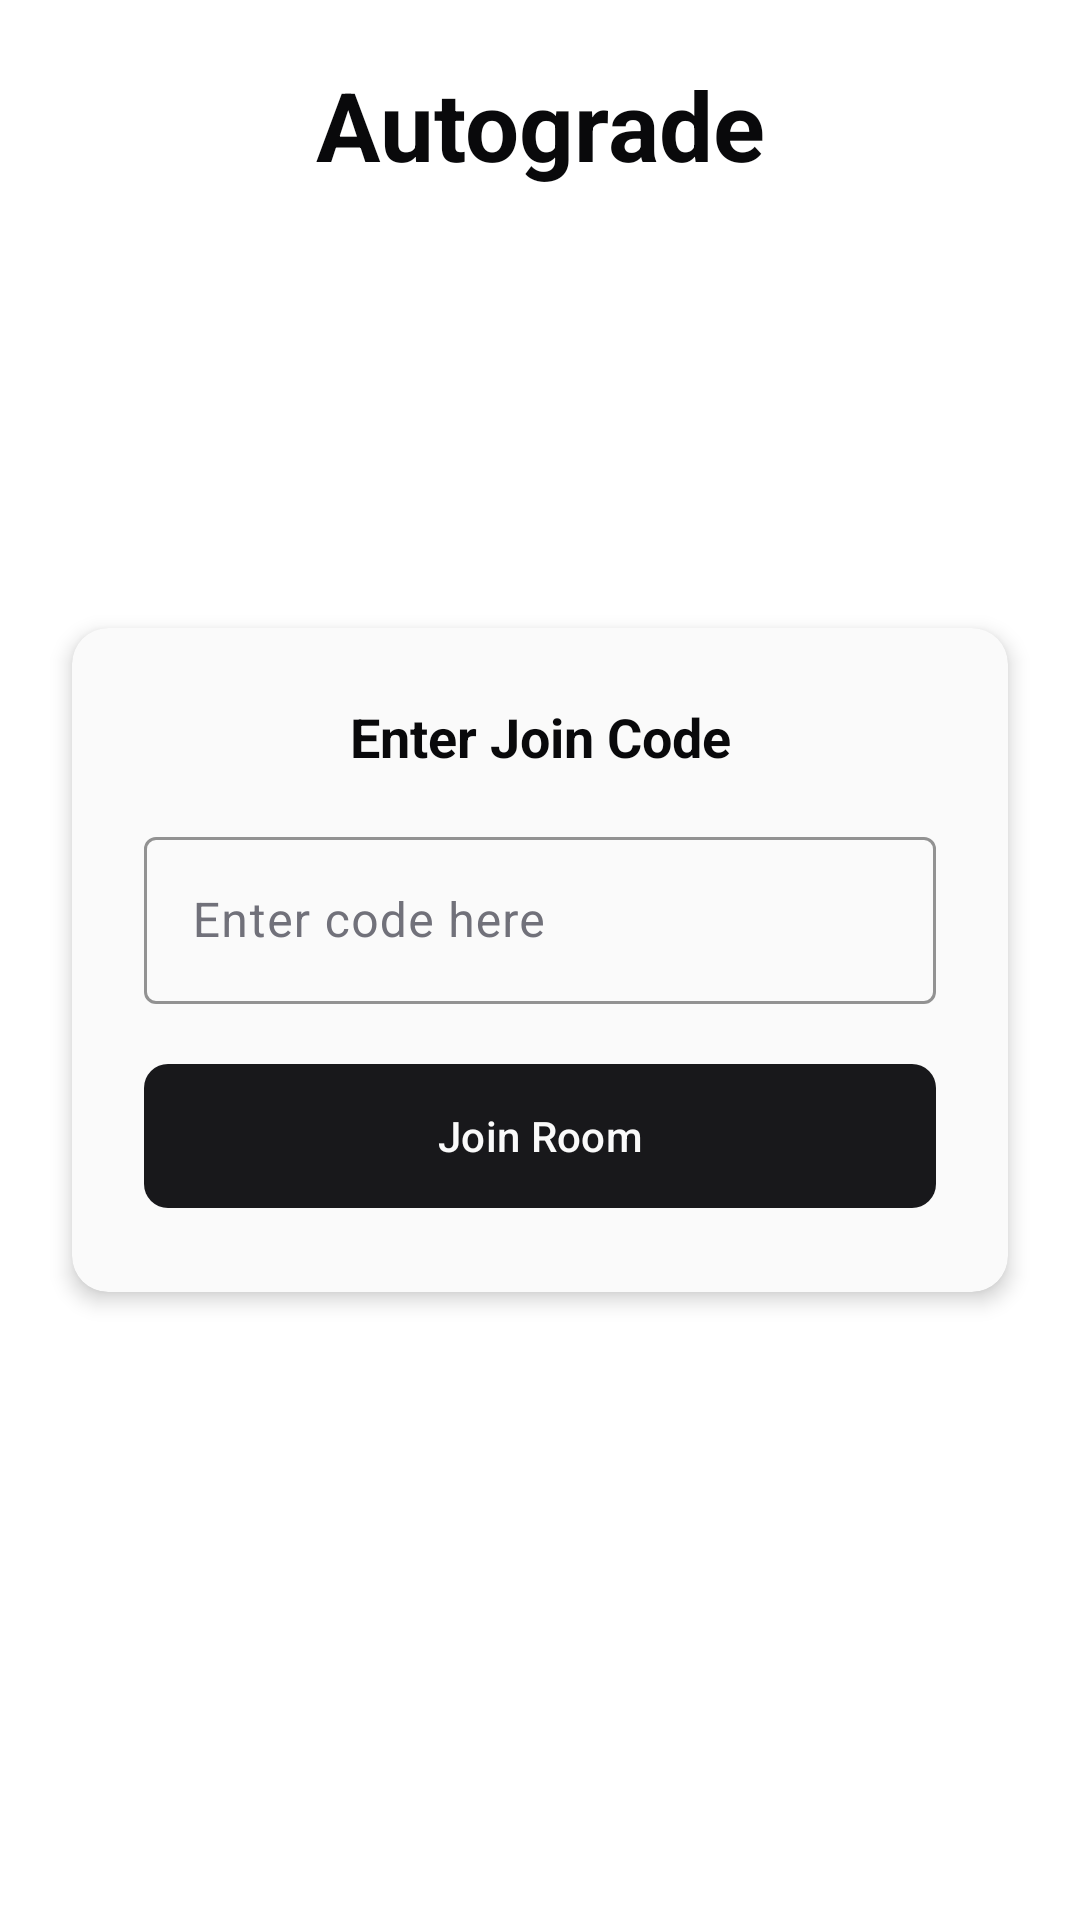

Layout XML and referenced resources for this Android screen:
<!-- AndroidManifest.xml: application theme Theme.FinalMobile2025 -->
<!-- res/layout/activity_home.xml -->
<?xml version="1.0" encoding="utf-8"?>
<androidx.constraintlayout.widget.ConstraintLayout xmlns:android="http://schemas.android.com/apk/res/android"
    xmlns:app="http://schemas.android.com/apk/res-auto"
    xmlns:tools="http://schemas.android.com/tools"
    android:layout_width="match_parent"
    android:layout_height="match_parent"
    android:background="?attr/colorSurface"
    tools:context=".HomeActivity">

    
    <TextView
        android:id="@+id/tv_app_title"
        android:layout_width="wrap_content"
        android:layout_height="wrap_content"
        android:text="@string/app_name"
        android:textSize="32sp"
        android:textStyle="bold"
        android:textColor="?attr/colorOnBackground"
        android:layout_marginTop="20dp"
        app:layout_constraintTop_toTopOf="parent"
        app:layout_constraintStart_toStartOf="parent"
        app:layout_constraintEnd_toEndOf="parent" />

    
    <androidx.cardview.widget.CardView
        android:id="@+id/card_join_code"
        android:layout_width="0dp"
        android:layout_height="wrap_content"
        android:layout_marginHorizontal="24dp"
        app:cardBackgroundColor="?attr/colorOnPrimary"
        app:cardCornerRadius="12dp"
        app:cardElevation="4dp"
        app:layout_constraintTop_toTopOf="parent"
        app:layout_constraintBottom_toBottomOf="parent"
        app:layout_constraintStart_toStartOf="parent"
        app:layout_constraintEnd_toEndOf="parent">

        <LinearLayout
            android:layout_width="match_parent"
            android:layout_height="wrap_content"
            android:orientation="vertical"
            android:padding="24dp">

            <TextView
                android:id="@+id/tv_join_code_title"
                android:layout_width="match_parent"
                android:layout_height="wrap_content"
                android:text="@string/enter_join_code"
                android:textSize="18sp"
                android:textStyle="bold"
                android:textColor="?attr/colorOnSurface"
                android:textAlignment="center"
                android:layout_marginBottom="16dp" />

            <com.google.android.material.textfield.TextInputLayout
                android:layout_width="match_parent"
                android:layout_height="wrap_content"
                android:layout_marginBottom="16dp"
                style="@style/Widget.Material3.TextInputLayout.OutlinedBox"
                app:boxStrokeColor="?attr/colorOutline"
                app:hintTextColor="?attr/colorOnSurfaceVariant">                <com.google.android.material.textfield.TextInputEditText
                    android:id="@+id/et_join_code"
                    android:layout_width="match_parent"
                    android:layout_height="wrap_content"
                    android:hint="@string/enter_code_here"
                    android:textColor="?attr/colorOnSurface"
                    android:textColorHint="?attr/colorOnSurfaceVariant"
                    android:maxLength="6"
                    android:inputType="textCapCharacters" />

            </com.google.android.material.textfield.TextInputLayout>

            <com.google.android.material.button.MaterialButton
                android:id="@+id/btn_join"
                android:layout_width="match_parent"
                android:layout_height="56dp"
                android:text="@string/join_room"
                android:textColor="?attr/colorOnPrimary"
                app:backgroundTint="?attr/colorPrimary"
                app:cornerRadius="8dp" />

        </LinearLayout>

    </androidx.cardview.widget.CardView>

</androidx.constraintlayout.widget.ConstraintLayout>
<!-- resources referenced by this layout -->
<resources>
  <string name="app_name">Autograde</string>
  <string name="enter_code_here">Enter code here</string>
  <string name="enter_join_code">Enter Join Code</string>
  <string name="join_room">Join Room</string>
  <style name="Theme.FinalMobile2025" parent="Base.Theme.FinalMobile2025" />
  <style name="Base.Theme.FinalMobile2025" parent="Theme.Material3.Light.NoActionBar">
          
          <item name="colorPrimary">@color/primary</item>
          <item name="colorOnPrimary">@color/primary_foreground</item>
          <item name="colorPrimaryContainer">@color/secondary</item>
          <item name="colorOnPrimaryContainer">@color/secondary_foreground</item>
          
          
          <item name="colorSurface">@color/card</item>
          <item name="colorOnSurface">@color/card_foreground</item>
          <item name="colorSurfaceVariant">@color/muted</item>
          <item name="colorOnSurfaceVariant">@color/muted_foreground</item>
          
          
          <item name="android:colorBackground">@color/background</item>
          <item name="colorOnBackground">@color/foreground</item>
          
          
          <item name="colorSecondary">@color/accent</item>
          <item name="colorOnSecondary">@color/accent_foreground</item>
          <item name="colorSecondaryContainer">@color/muted</item>
          <item name="colorOnSecondaryContainer">@color/muted_foreground</item>
          
          
          <item name="colorError">@color/destructive</item>
          <item name="colorOnError">@color/destructive_foreground</item>
          
          
          <item name="colorOutline">@color/border</item>
          <item name="colorOutlineVariant">@color/ring</item>
          
          
          <item name="android:statusBarColor">@color/background</item>
          <item name="android:windowLightStatusBar">true</item>
      </style>
  <color name="primary">#18181B</color>
  <color name="primary_foreground">#FAFAFA</color>
  <color name="secondary">#F4F4F5</color>
  <color name="secondary_foreground">#18181B</color>
  <color name="card">#FFFFFF</color>
  <color name="card_foreground">#09090B</color>
  <color name="muted">#F4F4F5</color>
  <color name="muted_foreground">#71717A</color>
  <color name="background">#FFFFFF</color>
  <color name="foreground">#09090B</color>
  <color name="accent">#F4F4F5</color>
  <color name="accent_foreground">#18181B</color>
  <color name="destructive">#EF4444</color>
  <color name="destructive_foreground">#FAFAFA</color>
  <color name="border">#E4E4E7</color>
  <color name="ring">#18181B</color>
</resources>
